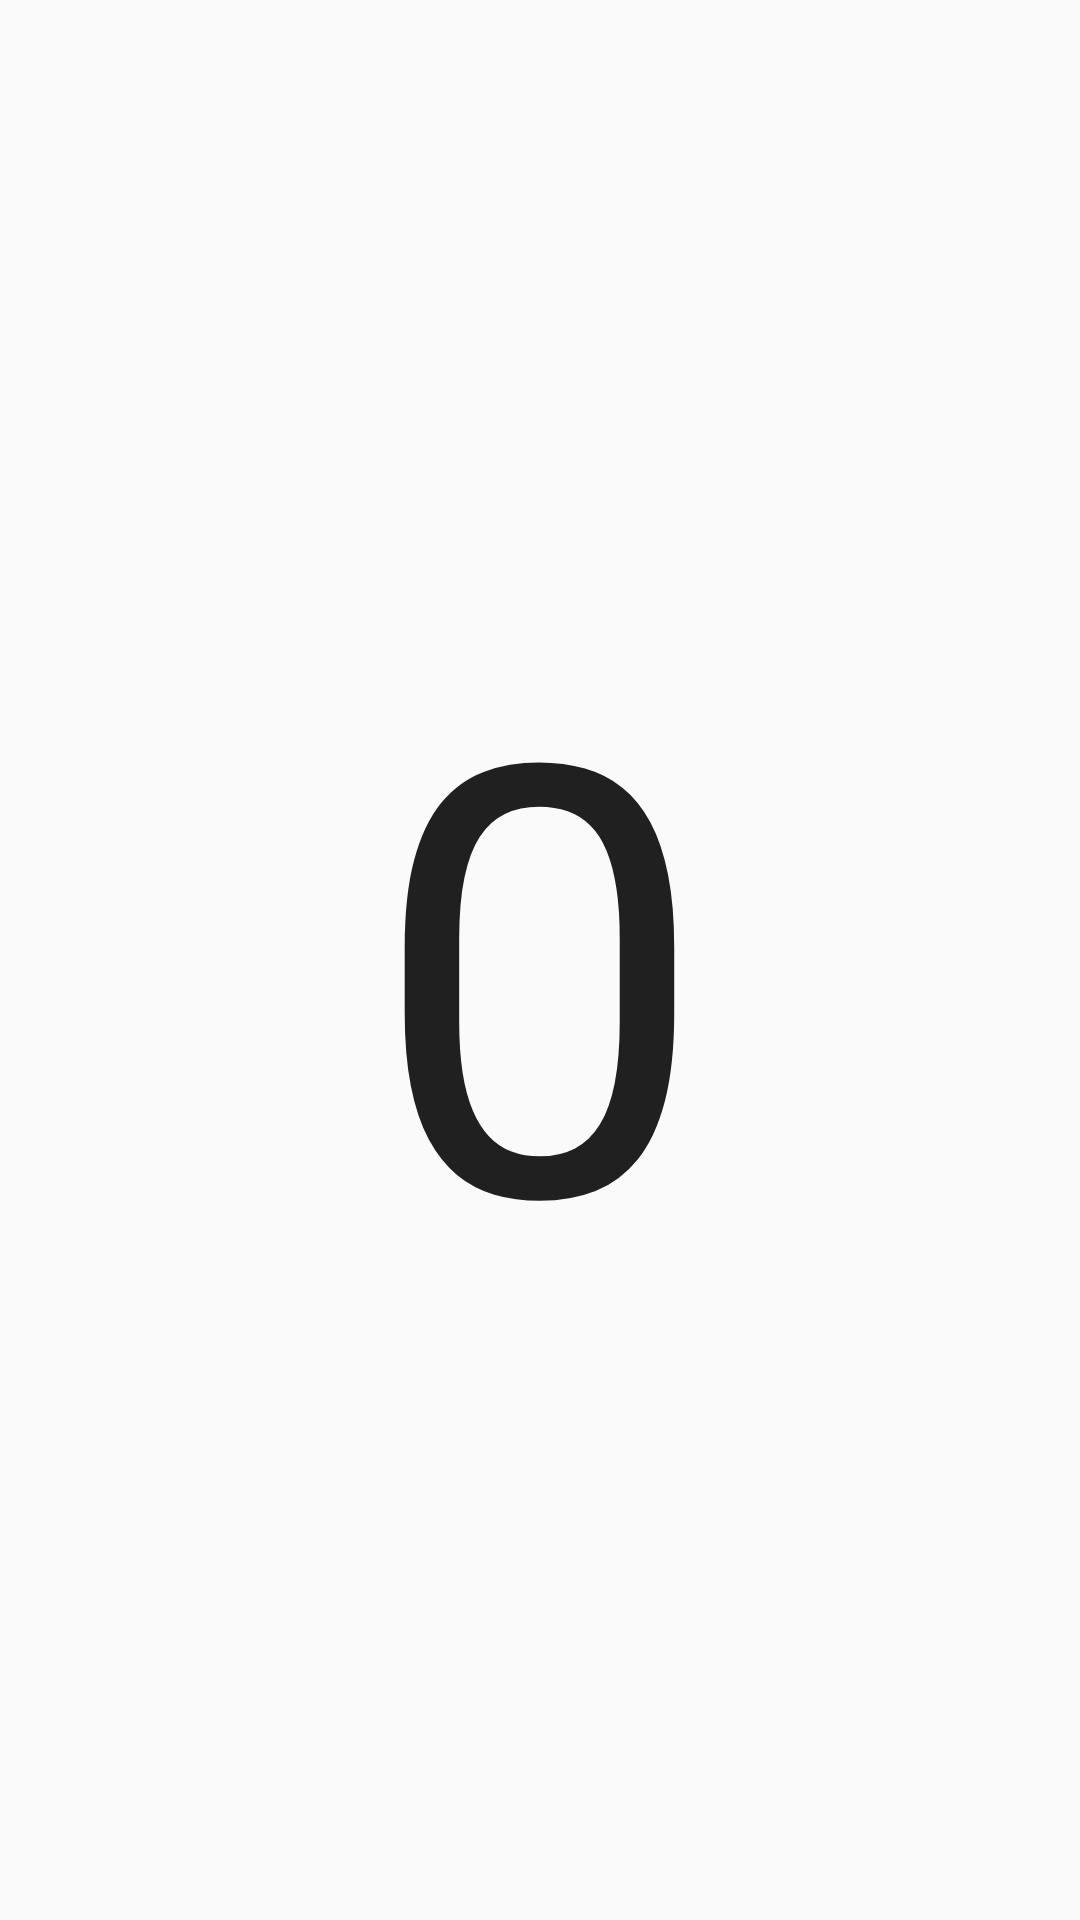

Layout XML and referenced resources for this Android screen:
<!-- AndroidManifest.xml: application theme AppTheme -->
<!-- res/layout/activity_shake_the_device.xml -->
<RelativeLayout xmlns:android="http://schemas.android.com/apk/res/android"
                xmlns:tools="http://schemas.android.com/tools"
                android:layout_width="match_parent"
                android:layout_height="match_parent"
                tools:context="com.groupnamenotfoundexception.wakeupcall.app.activities.games.ShakeTheDeviceActivity">

    <TextView
            android:text="0"
            android:layout_width="wrap_content"
            android:layout_height="wrap_content" android:id="@+id/shake_count" android:layout_centerInParent="true"
            android:textSize="200sp" android:textAppearance="?android:attr/textAppearanceLarge"/>

</RelativeLayout>
<!-- resources referenced by this layout -->
<resources>
  <style name="AppTheme" parent="android:Theme.Material.Light.DarkActionBar">
      </style>
</resources>
